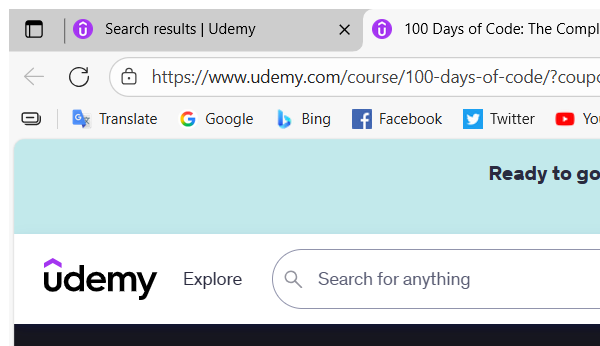
Task: Extracting details about more than one course on udemy
Workflow: Extract_Data_From_Course1

Step 1: Attach First Course Tab in window '100 Days of Code: The Complete Python Pro Bootcamp | Udemy' (msedge.exe)

Step 2: get-text from the heading (no picture)

Step 3: get-text from the element '?.?' (no picture)

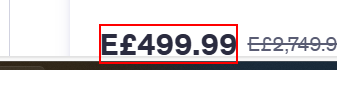
Step 4: get-text from the element 'E£499.99'
